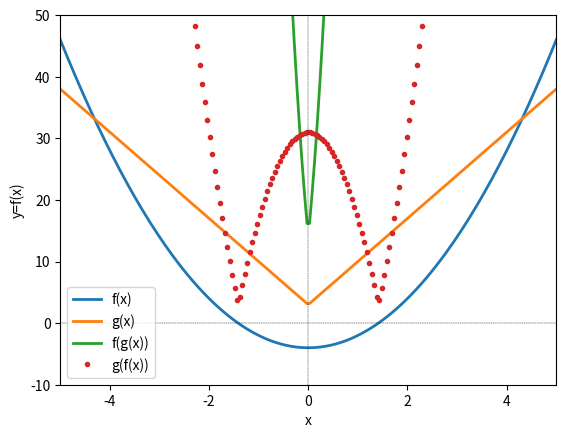
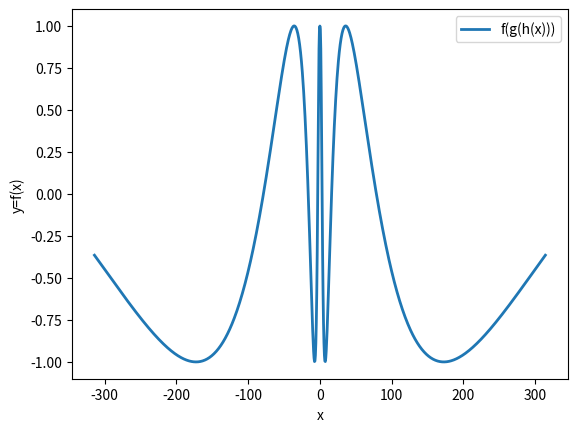
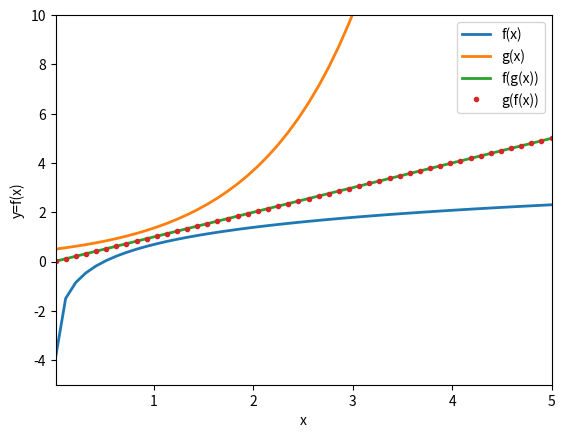
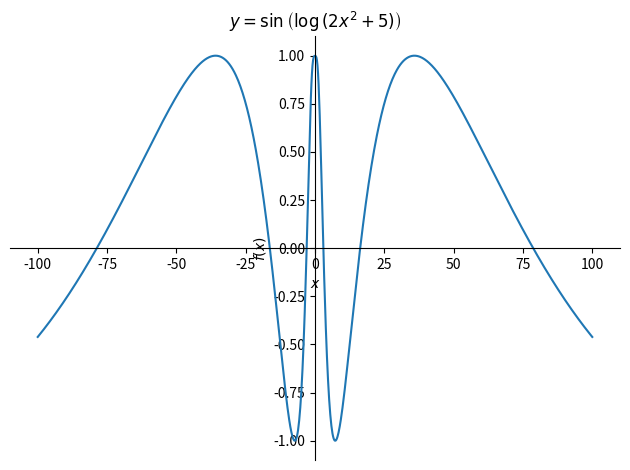

Write Python code to recreate these figures, in order.
"""CodeChallenge: Composite and inverse functions

COURSE: Master calculus 1 using Python: derivatives and applications
SECTION: Functions
LECTURE: CodeChallenge: Composite and inverse functions
"""
import numpy as np
import sympy as sym
import matplotlib.pyplot as plt

# # Exercise 1a: Composite functions in numpy

# define the math functions as python functions
def fx(x):
  return 2*x**2 - 4

def gx(x):
  return 7*np.abs(x) + 3

xx = np.linspace(-5, 5, 200)

# evaluate composite functions
fgx = fx(gx(xx))
gfx = gx(fx(xx))

# and plot
plt.plot(xx, fx(xx), linewidth=2, label='f(x)')
plt.plot(xx, gx(xx), linewidth=2, label='g(x)')
plt.plot(xx, fgx, linewidth=2, label='f(g(x))')
plt.plot(xx, gfx, '.', linewidth=2, label='g(f(x))')

plt.plot(xx[[0, -1]], [0, 0], 'k--', linewidth=.3)
plt.plot([0, 0], [-10, 50], 'k--', linewidth=.3)

plt.ylim([-10, 50])
plt.xlim(xx[[0, -1]])
plt.xlabel('x')
plt.ylabel('y=f(x)')
plt.legend()
plt.show()

# # Exercise 1b: Composite functions in numpy

def fx(x):
  return np.sin(x)
def gx(x):
  return np.log(x)
def hx(x):
  return 2*x**2 + 5

xx = np.linspace(-100*np.pi, 100*np.pi, 1001)

# evaluate composite function (try different orders!)
f3 = fx(gx(hx(xx)))

# and plot
plt.plot(xx, f3, linewidth=2, label='f(g(h(x)))')
plt.xlabel('x')
plt.ylabel('y=f(x)')
plt.legend()
plt.show()

# Exercise 2: Inverse function in numpy

def fx(x):
  return np.log(2*x)

def gx(x):
  return np.exp(x)/2

xx = np.linspace(.01, 5, 50)

# evaluate composite functions
fgx = fx(gx(xx))
gfx = gx(fx(xx))

# and plot
plt.plot(xx, fx(xx), linewidth=2, label='f(x)')
plt.plot(xx, gx(xx), linewidth=2, label='g(x)')
plt.plot(xx, fgx, linewidth=2, label='f(g(x))')
plt.plot(xx, gfx, '.', linewidth=2, label='g(f(x))')

plt.ylim([-5, 10])
plt.xlim(xx[[0, -1]])
plt.xlabel('x')
plt.ylabel('y=f(x)')
plt.legend()
plt.show()

# Exercise 3: Composite functions in sympy

sx = sym.symbols('x')
fx = sym.sin(sx)
gx = sym.log(sx)
hx = 2*sx**2 + 5

# evaluate composite function (try different orders!)
fun3 = fx.subs(sx, gx.subs({'x':hx}))

# and plot
sym.plot(fun3, (sx, -100, 100), title=f'$y = {sym.latex(fun3)}$')

# Exercise 4: Inverting functions in sympy

# symbolic variable y
y = sym.symbols('y')

# define function
fun = 2*sx + 3
# fun = 2*sx + sym.sin(sx)

# invert
sym.solve(y-fun, sx)[0]

# show that the composition of the function and its inverse gives the original x
invfun = sym.solve(y-fun, sx)[0]

fun.subs(sx, invfun.subs(y, 4))

# and it works the other way around (watch the variable names!)
invfun.subs(y, fun.subs(sx, 4))
